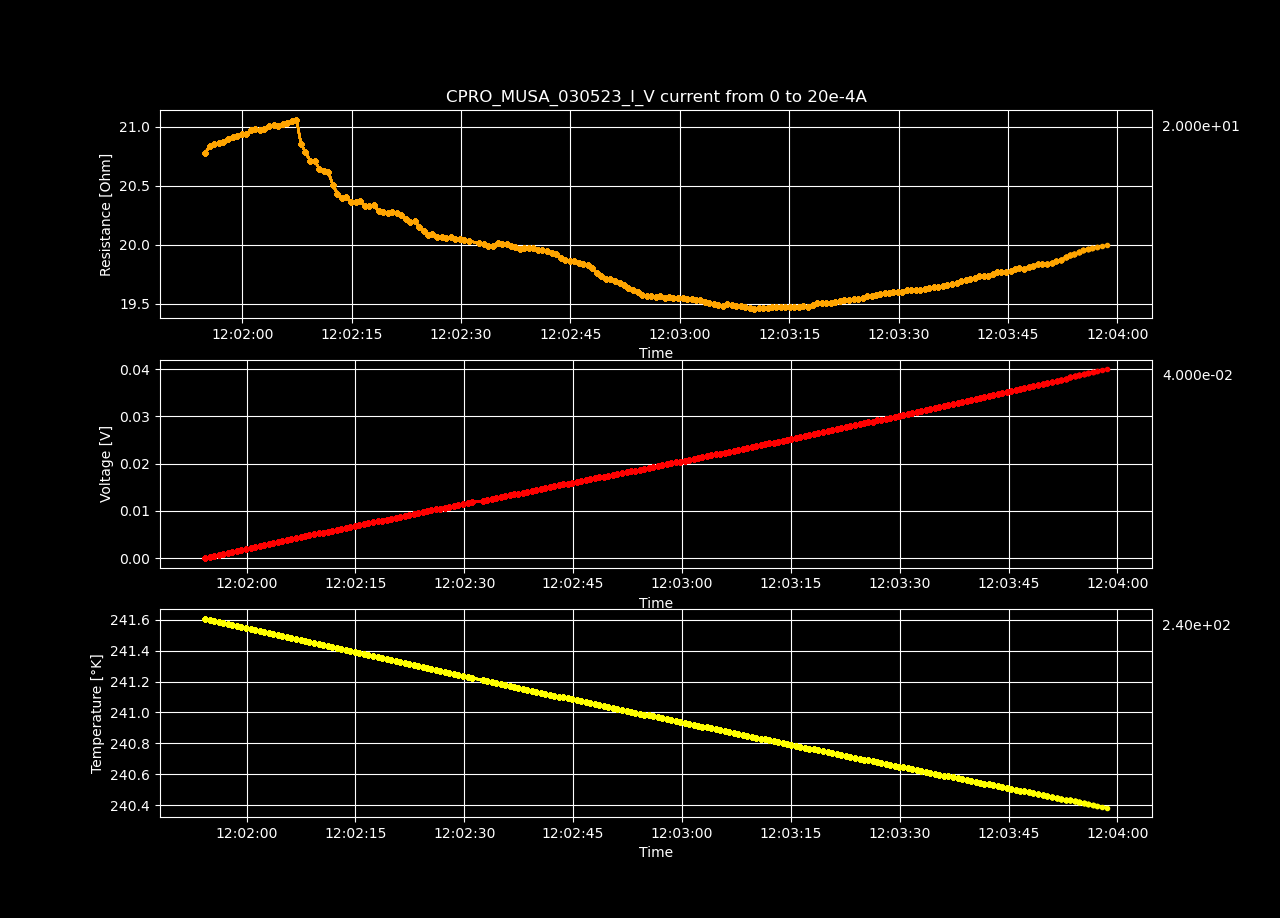

The file beside this chart, header and first rows:
Datetime, Temperature [K], Voltage [V], Resistance [𝛀], Current Source [A], Electric Field [V/cm], Restivity [𝛀 cm], Current Density [A/cm2]
2023-05-03 12:01:54.275468, 241.6, -8.29213284e-07, -inf, 0.0, -2.5593002592592594e-05, -inf, 0.0
2023-05-03 12:01:54.898323, 241.6, 0.0002088, 20.78, 1.0050251256281408e-05, 0.006445, 14.65, 0.0004398
2023-05-03 12:01:55.537299, 241.6, 0.0004188, 20.84, 2.0100502512562815e-05, 0.01293, 14.69, 0.0008797
2023-05-03 12:01:56.147809, 241.6, 0.0006289, 20.86, 3.0150753768844224e-05, 0.01941, 14.71, 0.00132
2023-05-03 12:01:56.763811, 241.6, 0.0008388, 20.87, 4.020100502512563e-05, 0.02589, 14.72, 0.001759
2023-05-03 12:01:57.389573, 241.6, 0.001049, 20.87, 5.0251256281407036e-05, 0.03237, 14.72, 0.002199
2023-05-03 12:01:58.024586, 241.6, 0.00126, 20.9, 6.030150753768845e-05, 0.03889, 14.74, 0.002639
2023-05-03 12:01:58.671871, 241.6, 0.001471, 20.91, 7.035175879396985e-05, 0.04541, 14.75, 0.003079
2023-05-03 12:01:59.289643, 241.6, 0.001682, 20.92, 8.040201005025126e-05, 0.05192, 14.75, 0.003519
2023-05-03 12:01:59.912716, 241.5, 0.001894, 20.94, 9.045226130653267e-05, 0.05845, 14.77, 0.003959
2023-05-03 12:02:00.544240, 241.5, 0.002105, 20.94, 0.0001005, 0.06496, 14.77, 0.004398
2023-05-03 12:02:01.164279, 241.5, 0.002318, 20.97, 0.0001106, 0.07156, 14.79, 0.004838
2023-05-03 12:02:01.798224, 241.5, 0.002531, 20.98, 0.0001206, 0.07811, 14.8, 0.005278
2023-05-03 12:02:02.409992, 241.5, 0.00274, 20.97, 0.0001307, 0.08458, 14.79, 0.005718
2023-05-03 12:02:03.033570, 241.5, 0.002952, 20.98, 0.0001407, 0.09112, 14.8, 0.006158
2023-05-03 12:02:03.662557, 241.5, 0.003167, 21, 0.0001508, 0.09773, 14.81, 0.006598
2023-05-03 12:02:04.292566, 241.5, 0.003379, 21.02, 0.0001608, 0.1043, 14.82, 0.007037
2023-05-03 12:02:04.929075, 241.5, 0.003589, 21.01, 0.0001709, 0.1108, 14.81, 0.007477
2023-05-03 12:02:05.542979, 241.5, 0.003803, 21.02, 0.0001809, 0.1174, 14.83, 0.007917
2023-05-03 12:02:06.173652, 241.5, 0.004017, 21.04, 0.000191, 0.124, 14.84, 0.008357
2023-05-03 12:02:06.797958, 241.5, 0.004232, 21.05, 0.000201, 0.1306, 14.85, 0.008797
2023-05-03 12:02:07.431601, 241.5, 0.004445, 21.06, 0.0002111, 0.1372, 14.85, 0.009237
2023-05-03 12:02:08.045595, 241.5, 0.004612, 20.86, 0.0002211, 0.1423, 14.71, 0.009676
2023-05-03 12:02:08.651360, 241.5, 0.004805, 20.79, 0.0002312, 0.1483, 14.66, 0.01012
2023-05-03 12:02:09.275955, 241.4, 0.004996, 20.71, 0.0002412, 0.1542, 14.61, 0.01056
2023-05-03 12:02:09.919631, 241.4, 0.005204, 20.71, 0.0002513, 0.1606, 14.61, 0.011
2023-05-03 12:02:10.541491, 241.4, 0.005395, 20.65, 0.0002613, 0.1665, 14.56, 0.01144
2023-05-03 12:02:11.148074, 241.4, 0.005598, 20.63, 0.0002714, 0.1728, 14.55, 0.01188
2023-05-03 12:02:11.783139, 241.4, 0.005802, 20.62, 0.0002814, 0.1791, 14.54, 0.01232
2023-05-03 12:02:12.408244, 241.4, 0.005977, 20.51, 0.0002915, 0.1845, 14.46, 0.01276
2023-05-03 12:02:13.045283, 241.4, 0.00616, 20.43, 0.0003015, 0.1901, 14.41, 0.0132
2023-05-03 12:02:13.661084, 241.4, 0.006354, 20.39, 0.0003116, 0.1961, 14.38, 0.01363
2023-05-03 12:02:14.271802, 241.4, 0.006562, 20.4, 0.0003216, 0.2025, 14.39, 0.01407
2023-05-03 12:02:14.896645, 241.4, 0.006753, 20.36, 0.0003317, 0.2084, 14.36, 0.01451
2023-05-03 12:02:15.524807, 241.4, 0.006958, 20.36, 0.0003417, 0.2148, 14.36, 0.01495
2023-05-03 12:02:16.155276, 241.4, 0.007164, 20.37, 0.0003518, 0.2211, 14.36, 0.01539
2023-05-03 12:02:16.763926, 241.4, 0.007355, 20.33, 0.0003618, 0.227, 14.34, 0.01583
2023-05-03 12:02:17.386868, 241.4, 0.007559, 20.33, 0.0003719, 0.2333, 14.34, 0.01627
2023-05-03 12:02:18.074570, 241.4, 0.007767, 20.34, 0.0003819, 0.2397, 14.34, 0.01671
2023-05-03 12:02:18.689652, 241.3, 0.00795, 20.28, 0.000392, 0.2454, 14.3, 0.01715
2023-05-03 12:02:19.312589, 241.3, 0.008152, 20.28, 0.000402, 0.2516, 14.3, 0.01759
2023-05-03 12:02:19.931372, 241.3, 0.008351, 20.27, 0.0004121, 0.2578, 14.29, 0.01803
2023-05-03 12:02:20.542467, 241.3, 0.008559, 20.28, 0.0004221, 0.2642, 14.3, 0.01847
2023-05-03 12:02:21.173314, 241.3, 0.008761, 20.27, 0.0004322, 0.2704, 14.3, 0.01891
2023-05-03 12:02:21.790783, 241.3, 0.008955, 20.25, 0.0004422, 0.2764, 14.28, 0.01935
2023-05-03 12:02:22.419945, 241.3, 0.009143, 20.22, 0.0004523, 0.2822, 14.26, 0.01979
2023-05-03 12:02:23.025253, 241.3, 0.009336, 20.19, 0.0004623, 0.2882, 14.24, 0.02023
2023-05-03 12:02:23.635885, 241.3, 0.009542, 20.2, 0.0004724, 0.2945, 14.25, 0.02067
2023-05-03 12:02:24.254281, 241.3, 0.009721, 20.15, 0.0004824, 0.3, 14.21, 0.02111
2023-05-03 12:02:24.863304, 241.3, 0.009908, 20.12, 0.0004925, 0.3058, 14.19, 0.02155
2023-05-03 12:02:25.465282, 241.3, 0.01009, 20.08, 0.0005025, 0.3115, 14.16, 0.02199
2023-05-03 12:02:26.074767, 241.3, 0.0103, 20.09, 0.0005126, 0.3179, 14.17, 0.02243
2023-05-03 12:02:26.685208, 241.3, 0.01048, 20.06, 0.0005226, 0.3236, 14.15, 0.02287
2023-05-03 12:02:27.321885, 241.3, 0.01069, 20.07, 0.0005327, 0.3299, 14.15, 0.02331
2023-05-03 12:02:27.948996, 241.3, 0.01089, 20.06, 0.0005427, 0.336, 14.15, 0.02375
2023-05-03 12:02:28.563210, 241.2, 0.01109, 20.07, 0.0005528, 0.3423, 14.15, 0.02419
2023-05-03 12:02:29.177054, 241.2, 0.01128, 20.05, 0.0005628, 0.3483, 14.14, 0.02463
2023-05-03 12:02:29.807642, 241.2, 0.01148, 20.05, 0.0005729, 0.3544, 14.14, 0.02507
2023-05-03 12:02:30.440394, 241.2, 0.01168, 20.04, 0.0005829, 0.3606, 14.14, 0.02551
2023-05-03 12:02:31.063267, 241.2, 0.01188, 20.03, 0.000593, 0.3665, 14.12, 0.02595
... 140 more rows
